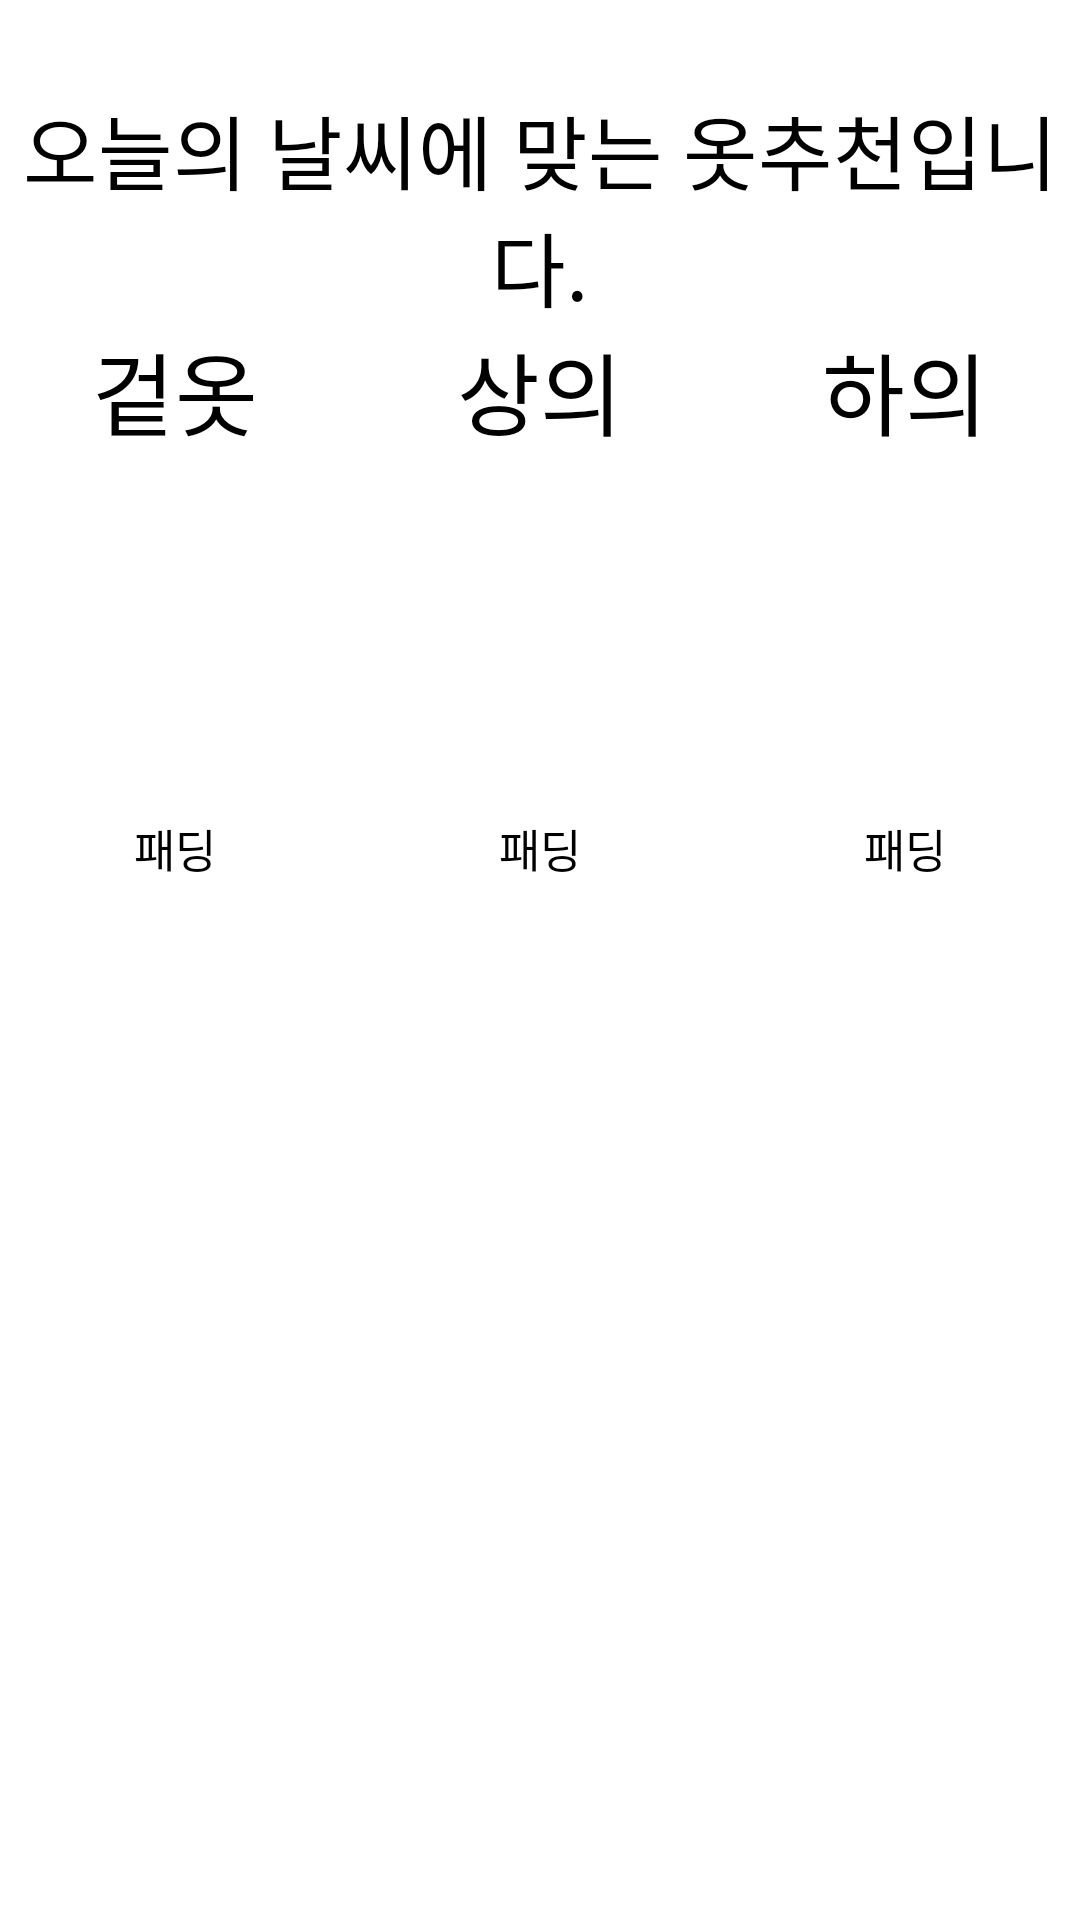

Here is an Android app screen rendered from its layout file. Give the layout XML and the strings, colors and styles it references.
<!-- AndroidManifest.xml: application theme Theme.ExamProject -->
<!-- res/layout/activity_today_fashion.xml -->
<?xml version="1.0" encoding="utf-8"?>
<LinearLayout
    xmlns:android="http://schemas.android.com/apk/res/android"
    xmlns:tools="http://schemas.android.com/tools"
    xmlns:app="http://schemas.android.com/apk/res-auto"
    android:layout_width="match_parent"
    android:layout_height="300dp"
    android:background="#80FFFFFF"
    android:orientation="vertical">

    <TextView
        android:id="@+id/textView"
        android:layout_width="match_parent"
        android:layout_height="wrap_content"
        android:gravity="center"
        android:text="오늘의 날씨에 맞는 옷추천입니다."
        android:textSize="27sp"
        android:layout_marginTop="30dp"/>

    <LinearLayout
        android:layout_width="match_parent"
        android:layout_height="wrap_content"
        android:orientation="horizontal"
        android:weightSum="3">

        <LinearLayout
            android:layout_width="0dp"
            android:layout_height="wrap_content"
            android:layout_weight="1"
            android:orientation="vertical"
            >
            <TextView
                android:layout_width="match_parent"
                android:layout_height="wrap_content"
                android:gravity="center"
                android:text="겉옷"
                android:textSize="30dp"/>
            <ImageView
                android:id="@+id/outerimg"
                android:layout_width="match_parent"
                android:layout_height="120dp"
                android:background="@color/white2"/>
            <TextView
                android:id="@+id/outername"
                android:layout_width="match_parent"
                android:layout_height="wrap_content"
                android:gravity="center"
                android:text="패딩"
                android:textSize="15sp"/>
        </LinearLayout>

        <LinearLayout
            android:layout_width="0dp"
            android:layout_height="wrap_content"
            android:layout_weight="1"
            android:orientation="vertical"
            android:layout_marginLeft="5dp"
            android:layout_marginRight="5dp">
            <TextView
                android:layout_width="match_parent"
                android:layout_height="wrap_content"
                android:gravity="center"
                android:text="상의"
                android:textSize="30dp"/>
            <ImageView
                android:id="@+id/topimg"
                android:layout_width="match_parent"
                android:layout_height="120dp"
                android:background="@color/white2"/>
            <TextView
                android:id="@+id/topname"
                android:layout_width="match_parent"
                android:layout_height="wrap_content"
                android:gravity="center"
                android:text="패딩"
                android:textSize="15sp"/>
        </LinearLayout>

        <LinearLayout
            android:layout_width="0dp"
            android:layout_height="wrap_content"
            android:layout_weight="1"
            android:orientation="vertical">
            <TextView
                android:layout_width="match_parent"
                android:layout_height="wrap_content"
                android:gravity="center"
                android:text="하의"
                android:textSize="30sp"/>
            <ImageView
                android:id="@+id/bottomimg"
                android:layout_width="match_parent"
                android:layout_height="120dp"
                android:background="@color/white2"/>
            <TextView
                android:id="@+id/bottomname"
                android:layout_width="match_parent"
                android:layout_height="wrap_content"
                android:gravity="center"
                android:text="패딩"
                android:textSize="15sp"/>
        </LinearLayout>
    </LinearLayout>

</LinearLayout>
<!-- resources referenced by this layout -->
<resources>
  <color name="white2">#80FFFFFF</color>
  <style name="Theme.ExamProject" parent="Base.Theme.ExamProject">
      
      <item name="android:navigationBarColor">@android:color/transparent</item>
      <item name="android:statusBarColor">@android:color/transparent</item>
      <item name="android:windowLightStatusBar">?attr/isLightTheme</item>
    </style>
</resources>
